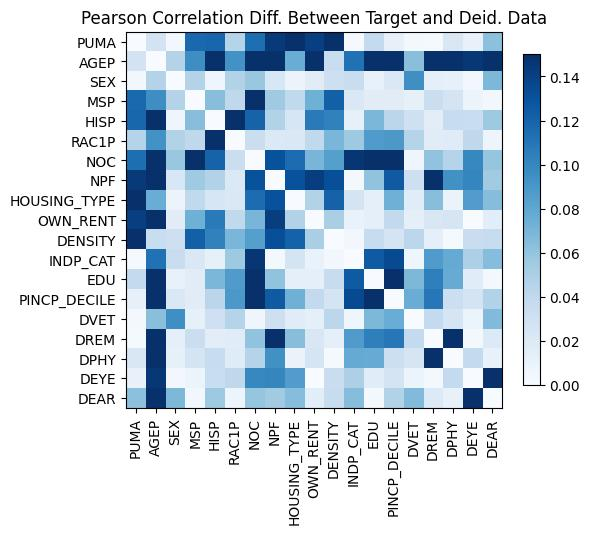

Data behind this chart, as committed beside it:
, PUMA, AGEP, SEX, MSP, HISP, RAC1P, NOC, NPF, HOUSING_TYPE, OWN_RENT, DENSITY, INDP_CAT, EDU, PINCP_DECILE, DVET, DREM, DPHY, DEYE, DEAR
PUMA, -1.6653345369377348e-15, -0.02733, 0.004444, -0.117, -0.1189, 0.04557, 0.1137, 0.1442, -0.2294, 0.1412, 0.7074, -0.00143, 0.03814, 0.01199, -0.003035, 0.001975, 0.02241, 0.01108, 0.06259
AGEP, -0.02733, 0.0, -0.04609, -0.09573, 0.194, 0.09324, 0.5542, 0.4414, -0.07601, 0.1698, -0.03485, -0.1119, -0.5283, -0.5617, -0.06373, -0.3609, -0.268, 0.1457, 0.2474
SEX, 0.004444, -0.04609, 3.3306690738754696e-16, -0.0458, 0.005943, 0.04678, 0.05795, 0.023, 0.00874, 0.01668, -0.03189, -0.0346, -0.01146, -0.02191, 0.09527, -0.01375, -0.01253, 0.003662, 0.0683
MSP, -0.117, -0.09573, -0.0458, 1.7763568394002505e-15, -0.06404, -0.04093, 0.1856, 0.05562, -0.03977, -0.07341, 0.1224, -0.02145, -0.01643, 0.01642, 0.01263, -0.03283, 0.02591, 0.008928, 0.004173
HISP, -0.1189, 0.194, 0.005943, -0.06404, 0.0, -0.1671, -0.1203, -0.04704, -0.02416, -0.1068, 0.103, 0.0128, 0.06873, 0.04254, -0.03111, -0.01579, -0.03575, 0.03477, -0.05609
RAC1P, 0.04557, 0.09324, 0.04678, -0.04093, -0.1671, 2.1094237467877974e-15, -0.03297, -0.02083, -0.02123, -0.03949, -0.06941, 0.05608, 0.08684, 0.08946, 0.04563, 0.01683, 0.0176, -0.041, -0.007037
NOC, 0.1137, 0.5542, 0.05795, 0.1856, -0.1203, -0.03297, -1.7763568394002505e-15, -0.1306, 0.1152, 0.06999, -0.08484, 0.1461, 0.258, 0.1911, 0.006409, 0.06042, 0.04476, -0.09948, -0.05974
NPF, 0.1442, 0.4414, 0.023, 0.05562, -0.04704, -0.02083, -0.1306, -4.107825191113079e-15, 0.131, 0.1416, -0.1322, 0.003128, 0.06093, 0.1258, 0.03178, -0.1503, -0.09393, -0.1002, -0.05446
HOUSING_TYPE, -0.2294, -0.07601, 0.00874, -0.03977, -0.02416, -0.02123, 0.1152, 0.131, -4.440892098500626e-16, 0.04728, 0.1209, -0.02673, 0.01397, 0.07343, 0.01721, 0.06412, 0.009453, 0.08633, 0.0649
OWN_RENT, 0.1412, 0.1698, 0.01668, -0.07341, -0.1068, -0.03949, 0.06999, 0.1416, 0.04728, 0.0, 0.05089, -0.01015, 0.01314, -0.03886, -0.01383, -0.02248, -0.0251, 0.0002348, -0.01595
DENSITY, 0.7074, -0.03485, -0.03189, 0.1224, 0.103, -0.06941, -0.08484, -0.1322, 0.1209, 0.05089, 4.551914400963142e-15, -0.004623, -0.03516, -0.0259, 0.0418, 0.01289, 0.001857, -0.034, -0.03542
INDP_CAT, -0.00143, -0.1119, -0.0346, -0.02145, 0.0128, 0.05608, 0.1461, 0.003128, -0.02673, -0.01015, -0.004623, -2.1094237467877974e-15, -0.1252, -0.1343, 0.005986, -0.08721, -0.07758, -0.04878, -0.06466
EDU, 0.03814, -0.5283, -0.01146, -0.01643, 0.06873, 0.08684, 0.258, 0.06093, 0.01397, 0.01314, -0.03516, -0.1252, 1.1102230246251565e-15, -0.1914, -0.06843, -0.104, -0.07642, -0.01717, 0.00243
PINCP_DECILE, 0.01199, -0.5617, -0.02191, 0.01642, 0.04254, 0.08946, 0.1911, 0.1258, 0.07343, -0.03886, -0.0259, -0.1343, -0.1914, 6.661338147750939e-16, -0.07595, -0.1086, -0.03244, 0.02651, 0.04695
DVET, -0.003035, -0.06373, 0.09527, 0.01263, -0.03111, 0.04563, 0.006409, 0.03178, 0.01721, -0.01383, 0.0418, 0.005986, -0.06843, -0.07595, 5.662137425588298e-15, -0.03846, -0.02463, -0.008793, 0.06658
DREM, 0.001975, -0.3609, -0.01375, -0.03283, -0.01579, 0.01683, 0.06042, -0.1503, 0.06412, -0.02248, 0.01289, -0.08721, -0.104, -0.1086, -0.03846, -6.5503158452884236e-15, -0.1504, -0.003256, -0.02036
DPHY, 0.02241, -0.268, -0.01253, 0.02591, -0.03575, 0.0176, 0.04476, -0.09393, 0.009453, -0.0251, 0.001857, -0.07758, -0.07642, -0.03244, -0.02463, -0.1504, -7.771561172376096e-16, -0.03814, -0.01155
DEYE, 0.01108, 0.1457, 0.003662, 0.008928, 0.03477, -0.041, -0.09948, -0.1002, 0.08633, 0.0002348, -0.034, -0.04878, -0.01717, 0.02651, -0.008793, -0.003256, -0.03814, 3.4416913763379853e-15, -0.1854
DEAR, 0.06259, 0.2474, 0.0683, 0.004173, -0.05609, -0.007037, -0.05974, -0.05446, 0.0649, -0.01595, -0.03542, -0.06466, 0.00243, 0.04695, 0.06658, -0.02036, -0.01155, -0.1854, 6.106226635438361e-15
